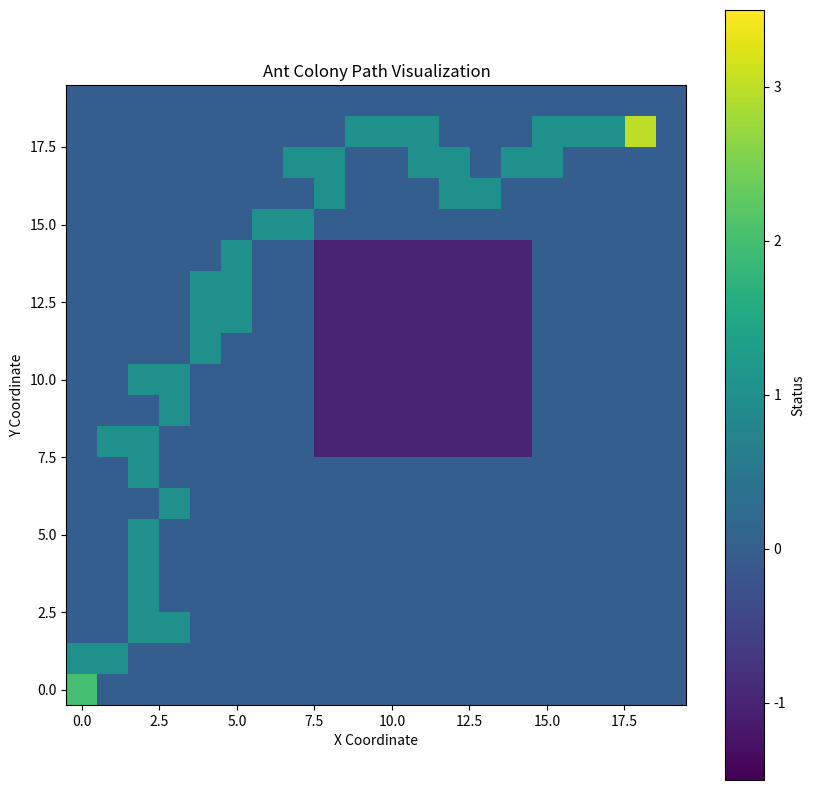

Source code (Python):
import numpy as np
from matplotlib import pyplot as plt


class Graph:
    def __init__(self, grid_size, obstacles):
        self.grid_size = grid_size
        self.obstacles = set(obstacles)
        self.pheromones = {}

    def get_neighbors(self, node):
        x, y = node
        neighbors = []
        for dx, dy in [(-1, 0), (1, 0), (0, -1), (0, 1), (-1, -1), (-1, 1), (1, -1), (1, 1)]:  # Including diagonals
            nx, ny = x + dx, y + dy
            if 0 <= nx < self.grid_size[0] and 0 <= ny < self.grid_size[1] and (nx, ny) not in self.obstacles:
                safe = True
                # Check for proximity to obstacles
                for ox, oy in [(0, 1), (1, 0), (-1, 0), (0, -1)]:
                    if (nx + ox, ny + oy) in self.obstacles:
                        safe = False
                        break
                if safe:
                    neighbors.append((nx, ny))
        return neighbors

    def pheromone_level(self, node1, node2):
        return self.pheromones.get((node1, node2), 1.0)  # Default pheromone level

    def add_pheromone(self, node1, node2, amount, local_evaporation_rate=0):
        self.pheromones[(node1, node2)] = (self.pheromones.get((node1, node2), 1.0) + amount) * (1 - local_evaporation_rate)

    def evaporate_pheromones(self, decay_rate):
        for edge in self.pheromones:
            self.pheromones[edge] *= (1 - decay_rate)

    def evaporate_edge_pheromone(self, node1, node2, decay_rate):
        if (node1, node2) in self.pheromones:
            self.pheromones[(node1, node2)] *= (1 - decay_rate)

    def distance(self, node1, node2):
        return np.linalg.norm(np.array(node1) - np.array(node2))

class AntColony:
    def __init__(self, graph, n_ants, n_iterations, decay, local_evaporation, alpha=1, beta=1):
        self.graph = graph
        self.n_ants = n_ants
        self.n_iterations = n_iterations
        self.decay = decay
        self.local_evaporation = local_evaporation
        self.alpha = alpha
        self.beta = beta
        self.previous_success_rates = []
        self.previous_avg_path_lengths = []

    def run(self, start, goal):
        shortest_path = None
        shortest_path_length = float('inf')

        for iteration in range(self.n_iterations):
            paths = self.generate_paths(start, goal)
            self.update_pheromones(paths)
            
            current_success_rate = self.calculate_success_rate(paths)
            self.previous_success_rates.append(current_success_rate)
            current_avg_path_length = self.calculate_average_path_length(paths)
            self.previous_avg_path_lengths.append(current_avg_path_length)

            # Adaptive Parameter Tuning
            if iteration > 0:
                self.adapt_parameters(iteration, current_success_rate, current_avg_path_length)

            for path, length in paths:
                if length < shortest_path_length:
                    shortest_path = path
                    shortest_path_length = length

        return shortest_path, shortest_path_length

    def calculate_success_rate(self, paths):
        success_count = 0
        for path, length in paths:
            if length < float('inf'):
                success_count += 1
        return success_count / len(paths)

    def calculate_average_path_length(self, paths):
        total_length = sum(length for _, length in paths)
        return total_length / len(paths)

    def calculate_diversity_factor(self):
        # Implement the logic to calculate the diversity of paths
        # Calculate the standard deviation of path lengths as an example
        path_length_std = np.std(self.previous_avg_path_lengths)
        # Normalize and invert the standard deviation to get the diversity factor
        # A higher std indicates lower diversity (need for more exploitation), and vice versa
        diversity_factor = 1 / (1 + path_length_std)

        return max(0.8, min(diversity_factor, 1.2))

    def adapt_parameters(self, iteration, current_success_rate, current_avg_path_length, momentum_window=5):
        if iteration < momentum_window:
            return  # Ensure enough data points for momentum calculation

        # Calculate diversity factor for current iteration
        diversity_factor = self.calculate_diversity_factor()

        # Calculate average changes over the momentum window
        avg_success_rate_change = np.mean([current_success_rate - rate for rate in self.previous_success_rates[-momentum_window:]])
        avg_path_length_change = np.mean([current_avg_path_length - length for length in self.previous_avg_path_lengths[-momentum_window:]])

        # Non-linear transformation (e.g., hyperbolic tangent)
        transformed_success_rate_change = np.tanh(avg_success_rate_change)
        transformed_path_length_change = np.tanh(avg_path_length_change)

        # Adjust alpha (Pheromone Importance) with non-linear scaling and diversity factor
        self.alpha *= (1.05 + (0.05 * transformed_success_rate_change)) * diversity_factor

        # Adjust beta (Heuristic Importance) with non-linear scaling and inverse diversity factor
        self.beta *= (1.05 + (0.05 * transformed_path_length_change)) / diversity_factor

        # Adjust decay rate with normalization, asymptotic adjustment, and diversity factor
        decay_adjustment = np.tanh(current_avg_path_length - (self.previous_avg_path_lengths[-1] if self.previous_avg_path_lengths else current_avg_path_length))
        self.decay *= (1 + decay_adjustment) * diversity_factor
        self.decay = min(0.5, max(0.01, self.decay))

        # Ensure alpha and beta are within reasonable bounds
        self.alpha = max(0.1, min(self.alpha, 5))
        self.beta = max(0.1, min(self.beta, 5))

        # Update previous values for next iteration
        self.previous_success_rates.append(current_success_rate)
        self.previous_avg_path_lengths.append(current_avg_path_length)
        if len(self.previous_success_rates) > momentum_window:
            self.previous_success_rates.pop(0)
            self.previous_avg_path_lengths.pop(0)

        # Logging for monitoring
        print(f"Iteration: {iteration}, Alpha: {self.alpha:.4f}, Beta: {self.beta:.4f}, Decay: {self.decay:.4f}, Diversity: {diversity_factor:.4f}")

    def generate_paths(self, start, goal):
        paths = []
        for _ in range(self.n_ants):
            path, length = self.generate_path(start, goal)
            paths.append((path, length))
        return paths

    def generate_path(self, start, goal):
        path = [start]
        current = start
        while current != goal:
            next_node = self.select_next_node(current, goal)
            path.append(next_node)

            # Dynamic local pheromone update as the ant moves
            self.graph.add_pheromone(current, next_node, self.local_evaporation, self.local_evaporation)

            # Dynamic global evaporation
            self.graph.evaporate_edge_pheromone(current, next_node, self.decay)

            current = next_node

        length = self.path_length(path) + self.obstacle_proximity_penalty(path)
        return path, length

    def obstacle_proximity_penalty(self, path):
        penalty = 0
        for node in path:
            min_dist = min(self.graph.distance(node, obs) for obs in self.graph.obstacles)
            penalty += 1 / (min_dist + 1e-5)  # Adding a small constant to avoid division by zero
        normalized_penalty = penalty / len(path)  # Normalize the penalty
        return normalized_penalty

    def select_next_node(self, current, goal):
        neighbors = self.graph.get_neighbors(current)
        pheromones = np.array([max(min(self.graph.pheromone_level(current, neighbor), 10), 1e-5) for neighbor in neighbors])
        heuristic = np.array([max(min(1.0 / (self.graph.distance(neighbor, goal) + 1e-5), 10), 1e-5) for neighbor in neighbors])

        probabilities = pheromones ** self.alpha * heuristic ** self.beta
        prob_sum = probabilities.sum()

        if prob_sum > 0 and not np.isnan(probabilities).any() and not np.isinf(probabilities).any():
            probabilities /= prob_sum
        else:
            probabilities = np.full(len(neighbors), 1.0 / len(neighbors))

        return neighbors[np.random.choice(len(neighbors), p=probabilities)]

    def update_pheromones(self, paths):
        for path, length in paths:
            for i in range(len(path) - 1):
                self.graph.add_pheromone(path[i], path[i + 1], 1.0 / length)
        self.graph.evaporate_pheromones(self.decay)

    def path_length(self, path):
        length = 0
        for i in range(len(path) - 1):
            length += self.graph.distance(path[i], path[i + 1])
        return length


def visualize_path(grid_size, obstacles, path):
    # Create a grid representation
    grid = np.zeros(grid_size)
    for obstacle in obstacles:
        grid[obstacle] = -1  # Mark obstacles

    # Mark the path
    for node in path:
        grid[node] = 1

    # Mark the start and goal
    start, goal = path[0], path[-1]
    grid[start] = 2
    grid[goal] = 3

    # Plotting
    plt.figure(figsize=(10, 10))
    plt.imshow(grid.T, cmap='viridis', origin='lower')
    plt.colorbar(label='Status', ticks=[-1, 0, 1, 2, 3])
    plt.clim(-1.5, 3.5)
    plt.title('Ant Colony Path Visualization')
    plt.xlabel('X Coordinate')
    plt.ylabel('Y Coordinate')
    plt.grid(False)
    plt.show()

# Example Usage
grid_size = (20, 20)
obstacles = [(x, y) for x in range(8, 15) for y in range(8, 15)]  # Example obstacle
graph = Graph(grid_size, obstacles)
ant_colony = AntColony(graph, n_ants=10, n_iterations=20, decay=0.1, local_evaporation=0.01, alpha=1, beta=1)

start = (0, 0)
goal = (18, 18)
path, length = ant_colony.run(start, goal)
visualize_path(grid_size, obstacles, path)